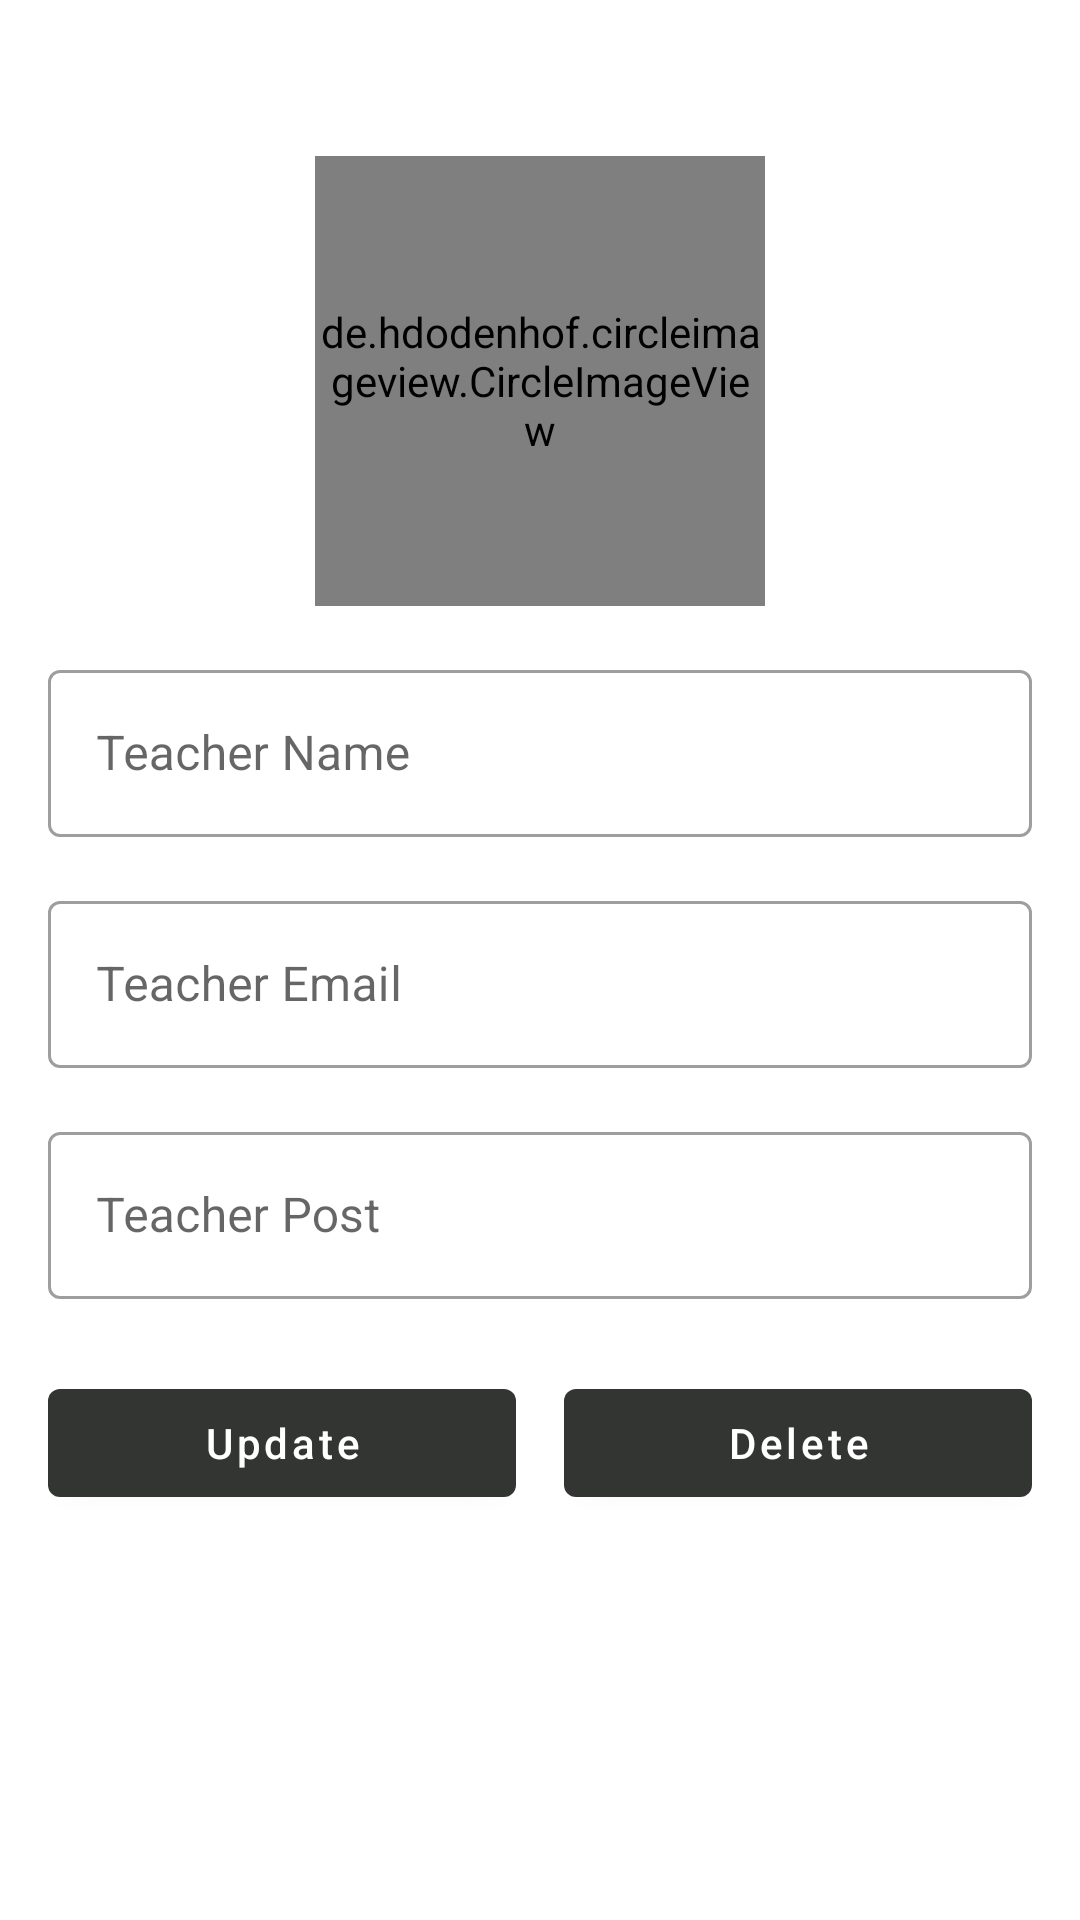

Produce the Android XML layout that renders to this screen, including the resource entries it uses.
<!-- AndroidManifest.xml: application theme Theme.AdminCollegeApp -->
<!-- res/layout/activity_update_teacher.xml -->
<?xml version="1.0" encoding="utf-8"?>
<LinearLayout xmlns:android="http://schemas.android.com/apk/res/android"
    xmlns:app="http://schemas.android.com/apk/res-auto"
    xmlns:tools="http://schemas.android.com/tools"
    android:layout_width="match_parent"
    android:layout_height="match_parent"
    android:orientation="vertical"
    android:padding="16dp"
    tools:context=".Faculty.UpdateTeacherActivity">

    <de.hdodenhof.circleimageview.CircleImageView
        android:layout_width="150dp"
        android:layout_height="150dp"
        android:id="@+id/updateTeacherimg"
        android:layout_gravity="center_horizontal"
        android:src="@drawable/man"
        android:layout_marginTop="36dp"
        />

    <com.google.android.material.textfield.TextInputLayout
        android:layout_width="match_parent"
        android:layout_height="wrap_content"
        android:layout_marginTop="16dp"
        style="@style/Widget.MaterialComponents.TextInputLayout.OutlinedBox">

        <com.google.android.material.textfield.TextInputEditText
            android:id="@+id/updateTeacherName"
            android:layout_width="match_parent"
            android:layout_height="wrap_content"
            android:inputType="text"
            android:hint="Teacher Name"/>
    </com.google.android.material.textfield.TextInputLayout>

    <com.google.android.material.textfield.TextInputLayout
        android:layout_width="match_parent"
        android:layout_height="wrap_content"
        android:layout_marginTop="16dp"
        style="@style/Widget.MaterialComponents.TextInputLayout.OutlinedBox">

        <com.google.android.material.textfield.TextInputEditText
            android:id="@+id/updateTeacherEmail"
            android:layout_width="match_parent"
            android:layout_height="wrap_content"
            android:inputType="textEmailAddress"
            android:hint="Teacher Email"/>
    </com.google.android.material.textfield.TextInputLayout>

    <com.google.android.material.textfield.TextInputLayout
        android:layout_width="match_parent"
        android:layout_height="wrap_content"
        android:layout_marginTop="16dp"
        style="@style/Widget.MaterialComponents.TextInputLayout.OutlinedBox">

        <com.google.android.material.textfield.TextInputEditText
            android:id="@+id/updateTeacherPost"
            android:layout_width="match_parent"
            android:layout_height="wrap_content"
            android:inputType="text"
            android:hint="Teacher Post"/>
    </com.google.android.material.textfield.TextInputLayout>

    <LinearLayout
        android:layout_width="match_parent"
        android:layout_height="wrap_content"
        android:weightSum="2"
        android:orientation="horizontal"
        android:layout_marginTop="24dp"
        >

        <com.google.android.material.button.MaterialButton
            android:layout_width="0dp"
            android:layout_height="wrap_content"
            android:layout_weight="1"
            android:text="Update"
            android:textAllCaps="false"
            android:layout_marginRight="8dp"
            android:id="@+id/updateTeacherBtn"/>

        <com.google.android.material.button.MaterialButton
            android:layout_width="0dp"
            android:layout_height="wrap_content"
            android:layout_weight="1"
            android:text="Delete"
            android:textAllCaps="false"
            android:layout_marginLeft="8dp"
            android:id="@+id/deleteTeacherBtn"/>

    </LinearLayout>
</LinearLayout>
<!-- resources referenced by this layout -->
<resources>
  <style name="Theme.AdminCollegeApp" parent="Theme.MaterialComponents.Light.DarkActionBar">
          
          <item name="colorPrimary">@color/darkGray</item>
          <item name="colorPrimaryVariant">@color/darkGrayLight</item>
          <item name="colorOnPrimary">@color/white</item>
          
          <item name="colorSecondary">@color/teal_200</item>
          <item name="colorSecondaryVariant">@color/teal_700</item>
          <item name="colorOnSecondary">@color/black</item>
          
          <item name="android:statusBarColor" tools:targetApi="l">?attr/colorPrimaryVariant</item>
          
      </style>
  <color name="darkGray">#333533</color>
  <color name="darkGrayLight">#525552</color>
  <color name="white">#FFFFFFFF</color>
  <color name="teal_200">#FF03DAC5</color>
  <color name="teal_700">#FF018786</color>
  <color name="black">#FF000000</color>
</resources>
